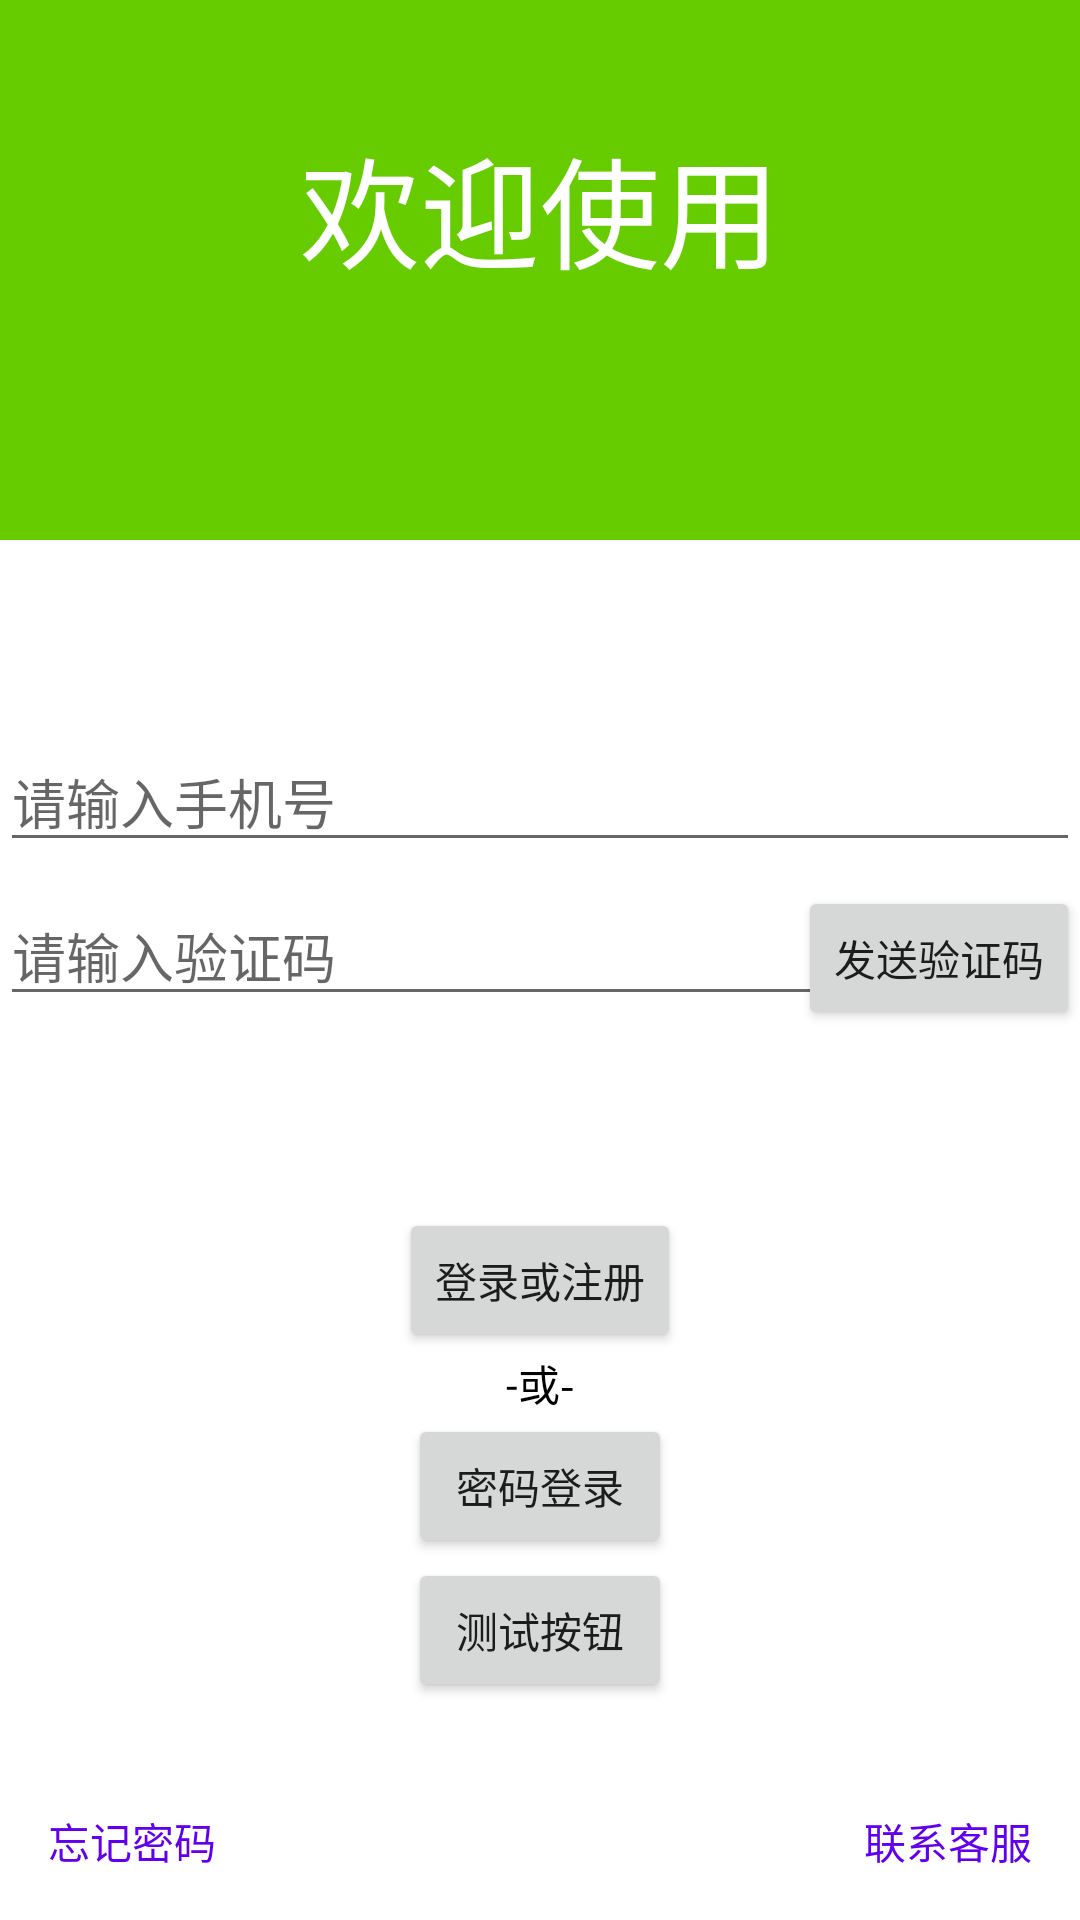

Reconstruct the res/layout file that produces this screen, plus the resources it refers to.
<!-- AndroidManifest.xml: application theme Theme.MerchantApp -->
<!-- res/layout/activity_phone.xml -->
<?xml version="1.0" encoding="utf-8"?>
<androidx.constraintlayout.widget.ConstraintLayout xmlns:android="http://schemas.android.com/apk/res/android"
    xmlns:app="http://schemas.android.com/apk/res-auto"
    xmlns:tools="http://schemas.android.com/tools"
    android:id="@+id/container"
    android:layout_width="match_parent"
    android:layout_height="match_parent"
    android:paddingLeft="@dimen/activity_horizontal_margin"
    android:paddingTop="@dimen/activity_vertical_margin"
    android:paddingRight="@dimen/activity_horizontal_margin"
    android:paddingBottom="@dimen/activity_vertical_margin"
    tools:context=".ui.auth.LoginActivity">

    
    <View
        android:id="@+id/background_container"
        android:layout_width="match_parent"
        android:layout_height="180dp"
        android:background="@color/green_heavy"
        app:layout_constraintTop_toTopOf="parent"/>

    
    <TextView
        android:id="@+id/welcome_text"
        android:layout_width="wrap_content"
        android:layout_height="wrap_content"
        android:text="欢迎使用"
        android:textSize="40sp"
        android:textColor="@android:color/white"
        android:layout_marginTop="40dp"
        app:layout_constraintTop_toTopOf="@id/background_container"
        app:layout_constraintStart_toStartOf="parent"
        app:layout_constraintEnd_toEndOf="parent"/>

    
    <EditText
        android:id="@+id/phone_number"
        android:layout_width="0dp"
        android:layout_height="wrap_content"
        android:layout_marginTop="64dp"
        android:hint="请输入手机号"
        android:inputType="phone"
        android:selectAllOnFocus="true"
        app:layout_constraintEnd_toEndOf="parent"
        app:layout_constraintStart_toStartOf="parent"
        app:layout_constraintTop_toBottomOf="@id/background_container" />

    
    <EditText
        android:id="@+id/verification_code"
        android:layout_width="0dp"
        android:layout_height="wrap_content"
        android:layout_marginTop="8dp"
        android:hint="请输入验证码"
        android:inputType="number"
        android:maxLength="6"
        android:selectAllOnFocus="true"
        app:layout_constraintEnd_toEndOf="parent"
        app:layout_constraintStart_toStartOf="parent"
        app:layout_constraintTop_toBottomOf="@id/phone_number" />

    
    <Button
        android:id="@+id/send_verification_code"
        android:layout_width="wrap_content"
        android:layout_height="wrap_content"
        android:text="发送验证码"
        app:layout_constraintEnd_toEndOf="parent"
        app:layout_constraintTop_toTopOf="@id/verification_code"/>

    
    <Button
        android:id="@+id/phone_login"
        android:layout_width="wrap_content"
        android:layout_height="wrap_content"
        android:text="@string/action_sign_in"
        app:layout_constraintBottom_toTopOf="@id/line_or"
        app:layout_constraintEnd_toEndOf="parent"
        app:layout_constraintStart_toStartOf="parent"
        app:layout_constraintTop_toBottomOf="@id/verification_code"
        app:layout_constraintVertical_bias="0.2"
        android:layout_marginTop="64dp"/>

    
    <TextView
        android:id="@+id/line_or"
        android:layout_width="wrap_content"
        android:layout_height="wrap_content"
        android:text="-或-"
        android:textSize="14sp"
        android:textColor="@android:color/black"
        app:layout_constraintTop_toBottomOf="@id/phone_login"
        app:layout_constraintEnd_toEndOf="parent"
        app:layout_constraintStart_toStartOf="parent" />
    
    <Button
        android:id="@+id/login_with_account_password"
        android:layout_width="wrap_content"
        android:layout_height="wrap_content"
        android:text="密码登录"
        app:layout_constraintTop_toBottomOf="@id/line_or"
        app:layout_constraintEnd_toEndOf="parent"
        app:layout_constraintStart_toStartOf="parent"/>
    
    <Button
        android:id="@+id/login_test"
        android:layout_width="wrap_content"
        android:layout_height="wrap_content"
        android:text="测试按钮"
        app:layout_constraintTop_toBottomOf="@+id/login_with_account_password"
        app:layout_constraintEnd_toEndOf="parent"
        app:layout_constraintStart_toStartOf="parent"/>

    
    <TextView
        android:id="@+id/forgot_password"
        android:layout_width="wrap_content"
        android:layout_height="wrap_content"
        android:text="忘记密码"
        android:textColor="@color/purple_500"
        android:textSize="14sp"
        android:layout_marginBottom="16dp"
        app:layout_constraintBottom_toBottomOf="parent"
        app:layout_constraintStart_toStartOf="parent"
        android:layout_marginLeft="16dp"/>

    
    <TextView
        android:id="@+id/contact_support"
        android:layout_width="wrap_content"
        android:layout_height="wrap_content"
        android:text="联系客服"
        android:textColor="@color/purple_500"
        android:textSize="14sp"
        android:layout_marginBottom="16dp"
        app:layout_constraintBottom_toBottomOf="parent"
        app:layout_constraintEnd_toEndOf="parent"
        android:layout_marginRight="16dp"/>

</androidx.constraintlayout.widget.ConstraintLayout>
<!-- resources referenced by this layout -->
<resources>
  <color name="green_heavy">#FF66cc00</color>
  <color name="purple_500">#FF6200EE</color>
  <string name="action_sign_in">登录或注册</string>
  <style name="Theme.MerchantApp" parent="Theme.MaterialComponents.DayNight.DarkActionBar">
          
          <item name="colorPrimary">@color/purple_500</item>
          <item name="colorPrimaryVariant">@color/purple_700</item>
          <item name="colorOnPrimary">@color/white</item>
          
          <item name="colorSecondary">@color/teal_200</item>
          <item name="colorSecondaryVariant">@color/teal_700</item>
          <item name="colorOnSecondary">@color/black</item>
          
          <item name="android:statusBarColor">?attr/colorPrimaryVariant</item>
          
      </style>
  <color name="purple_700">#FF3700B3</color>
  <color name="white">#FFFFFFFF</color>
  <color name="teal_200">#FF03DAC5</color>
  <color name="teal_700">#FF018786</color>
  <color name="black">#FF000000</color>
</resources>
